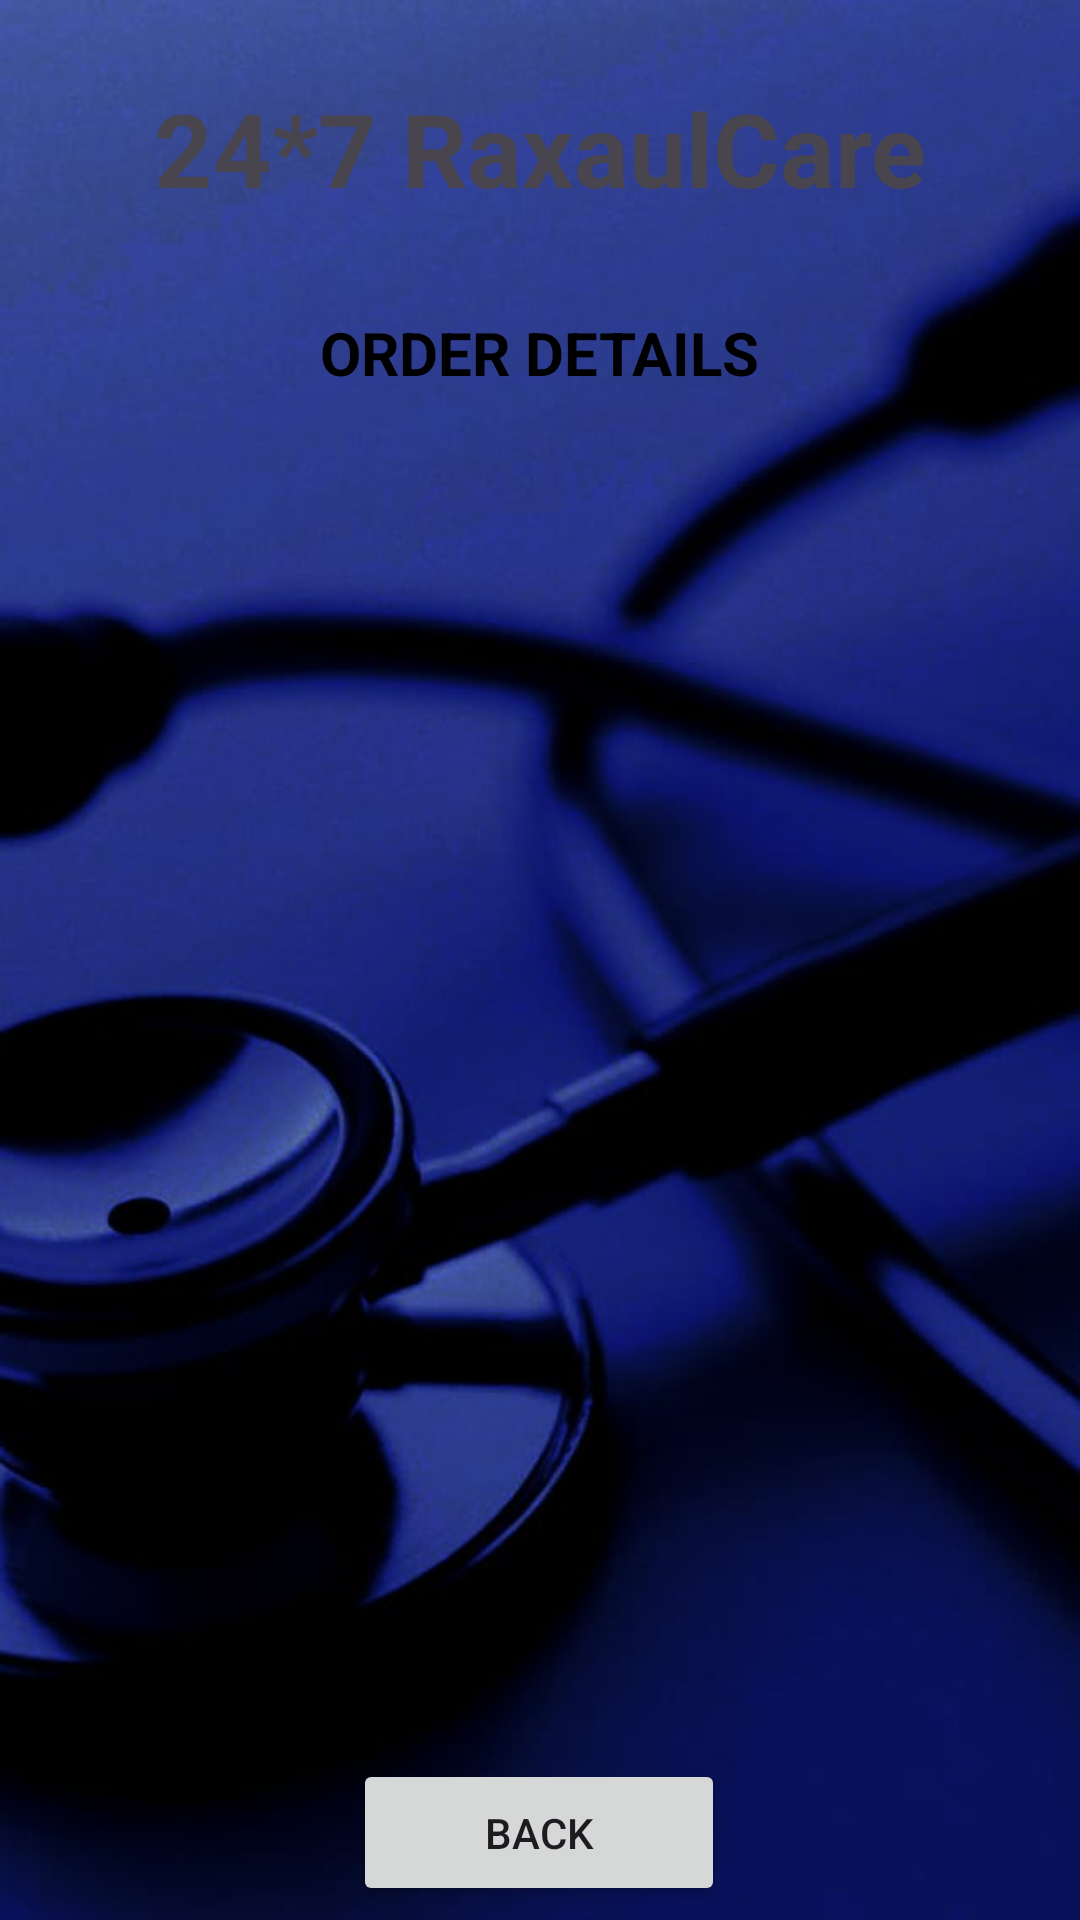

Reconstruct the res/layout file that produces this screen, plus the resources it refers to.
<!-- AndroidManifest.xml: application theme Theme.RaxaulCare -->
<!-- res/layout/activity_orderdetailactivity.xml -->
<?xml version="1.0" encoding="utf-8"?>
<androidx.constraintlayout.widget.ConstraintLayout xmlns:android="http://schemas.android.com/apk/res/android"
    xmlns:app="http://schemas.android.com/apk/res-auto"
    xmlns:tools="http://schemas.android.com/tools"
    android:id="@+id/main"
    android:layout_width="match_parent"
    android:background="@drawable/background"
    android:layout_height="match_parent"
    tools:context=".orderdetailactivity">


    <TextView
        android:id="@+id/doctordetail"
        android:layout_width="match_parent"
        android:layout_height="wrap_content"
        android:text="@string/_24_7_raxaulcare"
        android:textAlignment="center"
        android:textColor="@color/yellowLight"
        android:textSize="34sp"
        android:textStyle="bold"
        app:layout_constraintBottom_toBottomOf="parent"
        app:layout_constraintEnd_toEndOf="parent"
        app:layout_constraintStart_toStartOf="parent"
        app:layout_constraintTop_toTopOf="parent"
        app:layout_constraintVertical_bias="0.045" />

    <TextView
        android:id="@+id/details"
        android:layout_width="164dp"
        android:layout_height="29dp"
        android:layout_marginTop="32dp"
        android:text="@string/order_details"
        android:textColor="@color/black"
        android:textSize="20sp"
        android:textAlignment="center"
        android:textStyle="bold"
        app:layout_constraintEnd_toEndOf="parent"
        app:layout_constraintHorizontal_bias="0.498"
        app:layout_constraintStart_toStartOf="parent"
        app:layout_constraintTop_toBottomOf="@+id/doctordetail" />

    <ListView
        android:id="@+id/names"
        android:layout_width="410dp"
        android:layout_height="520dp"
        android:layout_margin="10dp"
        android:layout_marginStart="16dp"
        android:layout_marginEnd="16dp"
        app:layout_constraintBottom_toBottomOf="parent"
        app:layout_constraintEnd_toEndOf="parent"
        app:layout_constraintHorizontal_bias="0.483"
        app:layout_constraintStart_toStartOf="parent"
        app:layout_constraintTop_toTopOf="parent"
        app:layout_constraintVertical_bias="0.687" />

    <Button
        android:id="@+id/bok"
        android:layout_width="124dp"
        android:layout_height="49dp"
        android:text="@string/back"
        app:layout_constraintBottom_toBottomOf="parent"
        app:layout_constraintEnd_toEndOf="parent"
        app:layout_constraintHorizontal_bias="0.498"
        app:layout_constraintStart_toStartOf="parent"
        app:layout_constraintTop_toTopOf="parent"
        app:layout_constraintVertical_bias="0.992" />


</androidx.constraintlayout.widget.ConstraintLayout>
<!-- resources referenced by this layout -->
<resources>
  <!-- drawable background: jpg bitmap (drawable, 29246 bytes) -->
  <string name="_24_7_raxaulcare">24*7 RaxaulCare</string>
  <string name="back">Back</string>
  <string name="order_details">ORDER DETAILS</string>
  <style name="Theme.RaxaulCare" parent="Base.Theme.RaxaulCare" />
  <style name="Base.Theme.RaxaulCare" parent="Theme.Material3.DayNight.NoActionBar">
          
          
      </style>
  <!-- not gathered from this repository: default colours our renderer supplied (Android Studio template values) -->
  <color name="black">#FF000000</color>
</resources>
